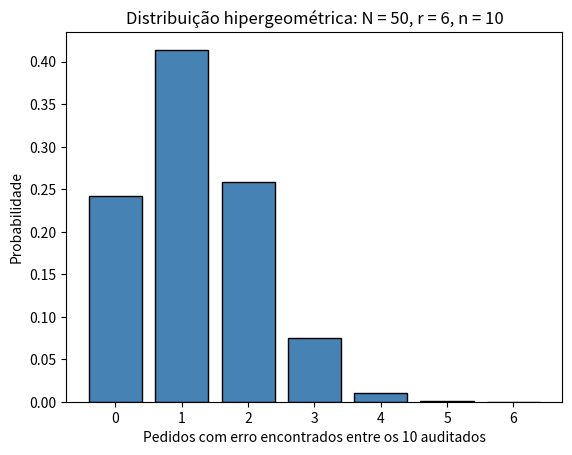
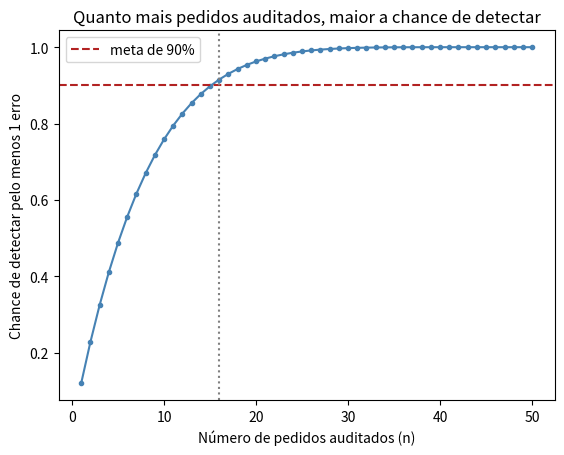
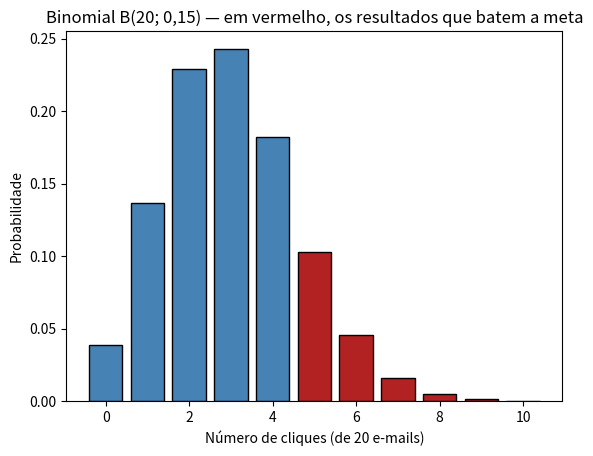

Recreate these plots in Python, in order.
from math import comb                 # combinações C(n, k)
import numpy as np                    # calculadora de números e sorteios
import matplotlib.pyplot as plt       # gráficos


def hiper(k, N, r, n):
    # P(X = k) na hipergeométrica: população N, r com a característica, amostra de n sem reposição
    return comb(r, k) * comb(N - r, n - k) / comb(N, n)


def binom(k, n, p):
    # P(X = k) na binomial: n ensaios independentes, probabilidade de sucesso p
    return comb(n, k) * p**k * (1 - p)**(n - k)


rng = np.random.default_rng(42)       # sorteador, semente 42
print("Tudo pronto!")

N, r, n = 50, 6, 10                                    # 50 pedidos, 6 com erro, 10 auditados

p_pelo_menos_1 = 1 - hiper(0, N, r, n)                 # complementar de "nenhum erro"
esperanca = n * r / N

# simulação: 100.000 dias; em cada um, 10 pedidos sorteados sem reposição
erros_encontrados = rng.hypergeometric(r, N - r, n, size=100_000)

print(f"P(X >= 1)  teórico: {p_pelo_menos_1:.4f}   empírico: {(erros_encontrados >= 1).mean():.4f}")
print(f"E(X)       teórico: {esperanca:.2f}     empírico: {erros_encontrados.mean():.2f}")

valores = range(0, 7)                                  # X pode ir de 0 a 6
probs = [hiper(k, N, r, n) for k in valores]           # P(X = k) para cada k

for k, pk in zip(valores, probs):
    print(f"P(X = {k}) = {pk:.4f}")

plt.bar(valores, probs, color="steelblue", edgecolor="black")
plt.xlabel("Pedidos com erro encontrados entre os 10 auditados")
plt.ylabel("Probabilidade")
plt.title("Distribuição hipergeométrica: N = 50, r = 6, n = 10")
plt.show()

tamanhos = range(1, N + 1)                                     # auditar 1, 2, ..., 50 pedidos
chance = [1 - hiper(0, N, r, m) for m in tamanhos]             # P(pelo menos 1 erro) para cada tamanho

n_minimo = next(m for m, c in zip(tamanhos, chance) if c >= 0.90)   # primeiro tamanho que bate a meta
print(f"Auditando {n_minimo - 1} pedidos: {chance[n_minimo - 2]:.1%} de chance")
print(f"Auditando {n_minimo} pedidos: {chance[n_minimo - 1]:.1%} de chance  <- menor tamanho que bate a meta")

plt.plot(tamanhos, chance, color="steelblue", marker="o", markersize=3)
plt.axhline(0.90, color="firebrick", linestyle="--", label="meta de 90%")
plt.axvline(n_minimo, color="gray", linestyle=":")
plt.xlabel("Número de pedidos auditados (n)")
plt.ylabel("Chance de detectar pelo menos 1 erro")
plt.title("Quanto mais pedidos auditados, maior a chance de detectar")
plt.legend()
plt.show()

n_clientes, p_clique = 20, 0.15

p_meta = 1 - sum(binom(k, n_clientes, p_clique) for k in range(0, 5))   # 1 - P(X <= 4)
cliques = rng.binomial(n_clientes, p_clique, size=100_000)               # 100.000 campanhas simuladas

print(f"P(X >= 5)  teórico: {p_meta:.4f}   empírico: {(cliques >= 5).mean():.4f}")
print(f"E(X)       teórico: {n_clientes * p_clique:.2f}     empírico: {cliques.mean():.2f}")

valores = range(0, 11)
probs = [binom(k, n_clientes, p_clique) for k in valores]
cores = ["firebrick" if k >= 5 else "steelblue" for k in valores]        # vermelho = bateu a meta
plt.bar(valores, probs, color=cores, edgecolor="black")
plt.xlabel("Número de cliques (de 20 e-mails)")
plt.ylabel("Probabilidade")
plt.title("Binomial B(20; 0,15) — em vermelho, os resultados que batem a meta")
plt.show()

print("Base de 5.000 pedidos (600 com erro), amostra de 10:")
print(" k   hipergeométrica   binomial")
for k in range(0, 5):
    print(f" {k}      {hiper(k, 5000, 600, 10):.4f}         {binom(k, 10, 0.12):.4f}")

print()
print("P(pelo menos 1 erro) em uma amostra de 10:")
print(f"  base de 5.000 — hipergeométrica: {1 - hiper(0, 5000, 600, 10):.4f}   binomial: {1 - binom(0, 10, 0.12):.4f}")
print(f"  base de    50 — hipergeométrica: {1 - hiper(0, 50, 6, 10):.4f}   binomial: {1 - binom(0, 10, 0.12):.4f}")
